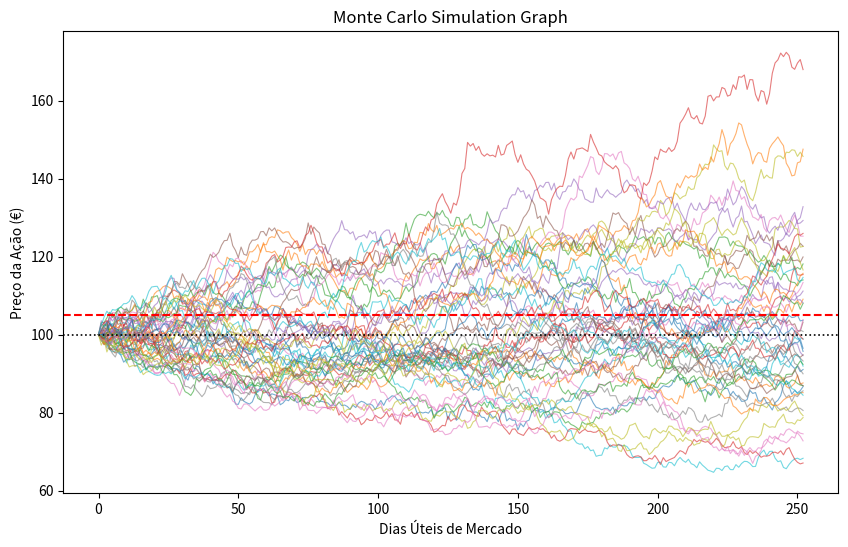

Source code (Python):
import numpy as np
from scipy.stats import norm 
import matplotlib.pyplot as plt

# ASSUMPTIONS

t=1.0     #Total time horizon (years)
s0=100    #  Initial stock price
k=105     # Strike price
r=0.04   #Risk free rate
sigma=0.20   #Average Volatility

M=10000    #Monte Carlo repetions

# Geometric Brownian Motion (GBM)

z=np.random.standard_normal(M)   #it saves in a numpy array   np in the main library/ random is the sub one (focused on prob. and random fucntions) and then we got the specific tool

st=s0*np.exp((r-0.5*(sigma**2))*t+sigma*np.sqrt(t)*z)   # is also saved in array (all the final prices)

payoffs=np.maximum(st-k,0)  # it compares value by value in each array

expected_payoff=np.mean(payoffs)
v0=np.exp(-r*t)*expected_payoff

print(f"Monte Carlo Call Option Value: {v0:.4f}")

#   ------------------------------------


def black_scholes(s0,k,sigma,t,r):
  d1=(np.log(s0/k)+(r+0.5*(sigma**2))*t)/(sigma*np.sqrt(t))
  d2=d1-(sigma*np.sqrt(t))
  v02=s0*norm.cdf(d1)-k*np.exp(-r*t)*norm.cdf(d2)

  return v02

print(f"Black Scholes Call Option Value: {black_scholes(s0,k,sigma,t,r):.4f}")

#Graph Simulation

M_plot=50   #simplified to make the graph more clear
days=252  
dt=t/days
z_paths = np.random.standard_normal((days, M_plot))

daily_return = (r - 0.5 * (sigma**2)) * dt + sigma * np.sqrt(dt) * z_paths  #resultado final (daily_return) será uma nova matriz com exatamente o mesmo tamanho de z_paths (linhas = passos, colunas = n_caminhos), contendo o retorno simulado para cada cenário em cada instante de tempo.
factors = np.exp(daily_return) 

paths = np.zeros((days + 1, M_plot)) #Criar uma matriz vazia só com zeros com 253 linhas (dia 0 até ao dia 252) e 50 colunas
paths[0] = s0 #No dia 0 (linha 0), todas as 50 trajetórias começam em s0
paths[1:] = s0 * np.cumprod(factors, axis=0)  # Do dia 1 para a frente, acumula as variações diárias axis=0: Refere-se às linhas (direção vertical).


plt.figure(figsize=(10, 6))  # criar uma nova janela de gráfico vazia e definir o seu tamanho físico (opcional)  figsize não é uma função independente, mas sim uma propriedade (ou argumento) pertencente à função plt.figure()  -- este cria a janela do graficxo.
plt.plot(paths, linewidth=0.8, alpha=0.6)    #plt.plot(dados_do_eixo_x, dados_do_eixo_y, argumento1=valor1, argumento2=valor2, ...)  aqui os dados do x sirgem automaciamente como limhas a matriz paths
plt.axhline(s0, color="black", linestyle=":", linewidth=1.2, label=f"Preço Inicial S0 ({s0}€)")     # axhline +e deseha linhas horizontais
plt.axhline(k, color="red", linestyle="--", linewidth=1.5, label=f"Strike K ({k}€)")
plt.title("Monte Carlo Simulation Graph", fontsize=12)
plt.xlabel("Dias Úteis de Mercado", fontsize=10)
plt.ylabel("Preço da Ação (€)", fontsize=10)
plt.show()  # Mostra a janela com o gráfico
          
